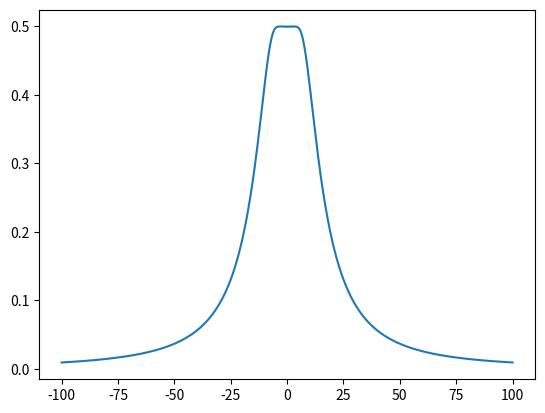

Write Python code to recreate this figure.
import numpy as np
from scipy.integrate import ode, solve_ivp
import matplotlib.pyplot as plt

# Setup - two Rydbergs atoms interacting via van-der vars interactions.
# We initialize in a certain configuration and we make them evolve.
# Time evolution given by a master equation with fixed rates.
# The vector of probabilities is P(\vec{\Sigma}) = [ P(00) , P(01) , P(10) , P(11) ]
# d P(\vec{\Sigma}) / dt = M P(\vec{\Sigma}),
# with M a 4 x 4 matrix
# units are in MHz
# times are in microseconds



first_set = {
    'Omega' : 4.,
    'omega' : 0.2,
    'Gamma' : 6.,
}

second_set = {
    'Omega' : 22.1,
    'omega' : 0.8,
    'Gamma' : 6.,
}

Omega = first_set['Omega']
omega = first_set['omega']
Gamma = first_set['Gamma']

def gamma(Delta,sigma):
    Omega2 = Omega**2
    omega2 = omega**2
    Delta2 = Delta**2
    Gamma2 = Gamma**2

    gamma_ = ( 2 * Gamma * Omega2) / ( Gamma2 + 4 * Delta2)
    return gamma_ , 0


def beta_function(t, y, M):
    # print(t)
    return M @ y

P0 = 1.
P1 = 0.
P_t0 = np.array([P0, P1])
P_t0 /= np.sum(P_t0)

T = 2
n_measures = 3

fig, ax = plt.subplots(1,1)

Pt = []
Pinfty = []
Delta_bare_list = np.linspace(-100,100,num=1000)
# Delta_bare_list = [-10,0,10]
# Delta_bare_list = Delta_bare_list[1:]
for Delta_bare in Delta_bare_list:
    print(Delta_bare)

    gamma0 , rho_ee_infty = gamma(Delta_bare,0)
    gamma1 , _ = gamma(Delta_bare,1)

    M1 = [-gamma0 ,   gamma1 ]
    M2 = [ gamma0  , -gamma1 ]
    M = np.array([M1,M2])
    print(M)
    sol =  solve_ivp(beta_function, t_span=[0, T], y0=P_t0,args=(M,),t_eval=[T])
    print(f'Status : {sol.status}')
    t = sol.t
    Pt.append(sol.y[1])
    Pinfty.append(rho_ee_infty)
    
# # print(Pt)
ax.plot(Delta_bare_list,Pt,linestyle='-')
# ax.plot(Delta_bare_list,Pinfty,linestyle='--',color='black')
# # rho_ee_infty = Omega**2 * (Omega**2 + omega**2) / ( (Omega**2 + omega**2)**2 + 4 * Delta_bare**2 * (Gamma**2 + 2 * Omega**2) )
# # ax.hlines(y=rho_ee_infty,xmin=0,xmax=time[-1],linestyle='--',color='black')
plt.show() 